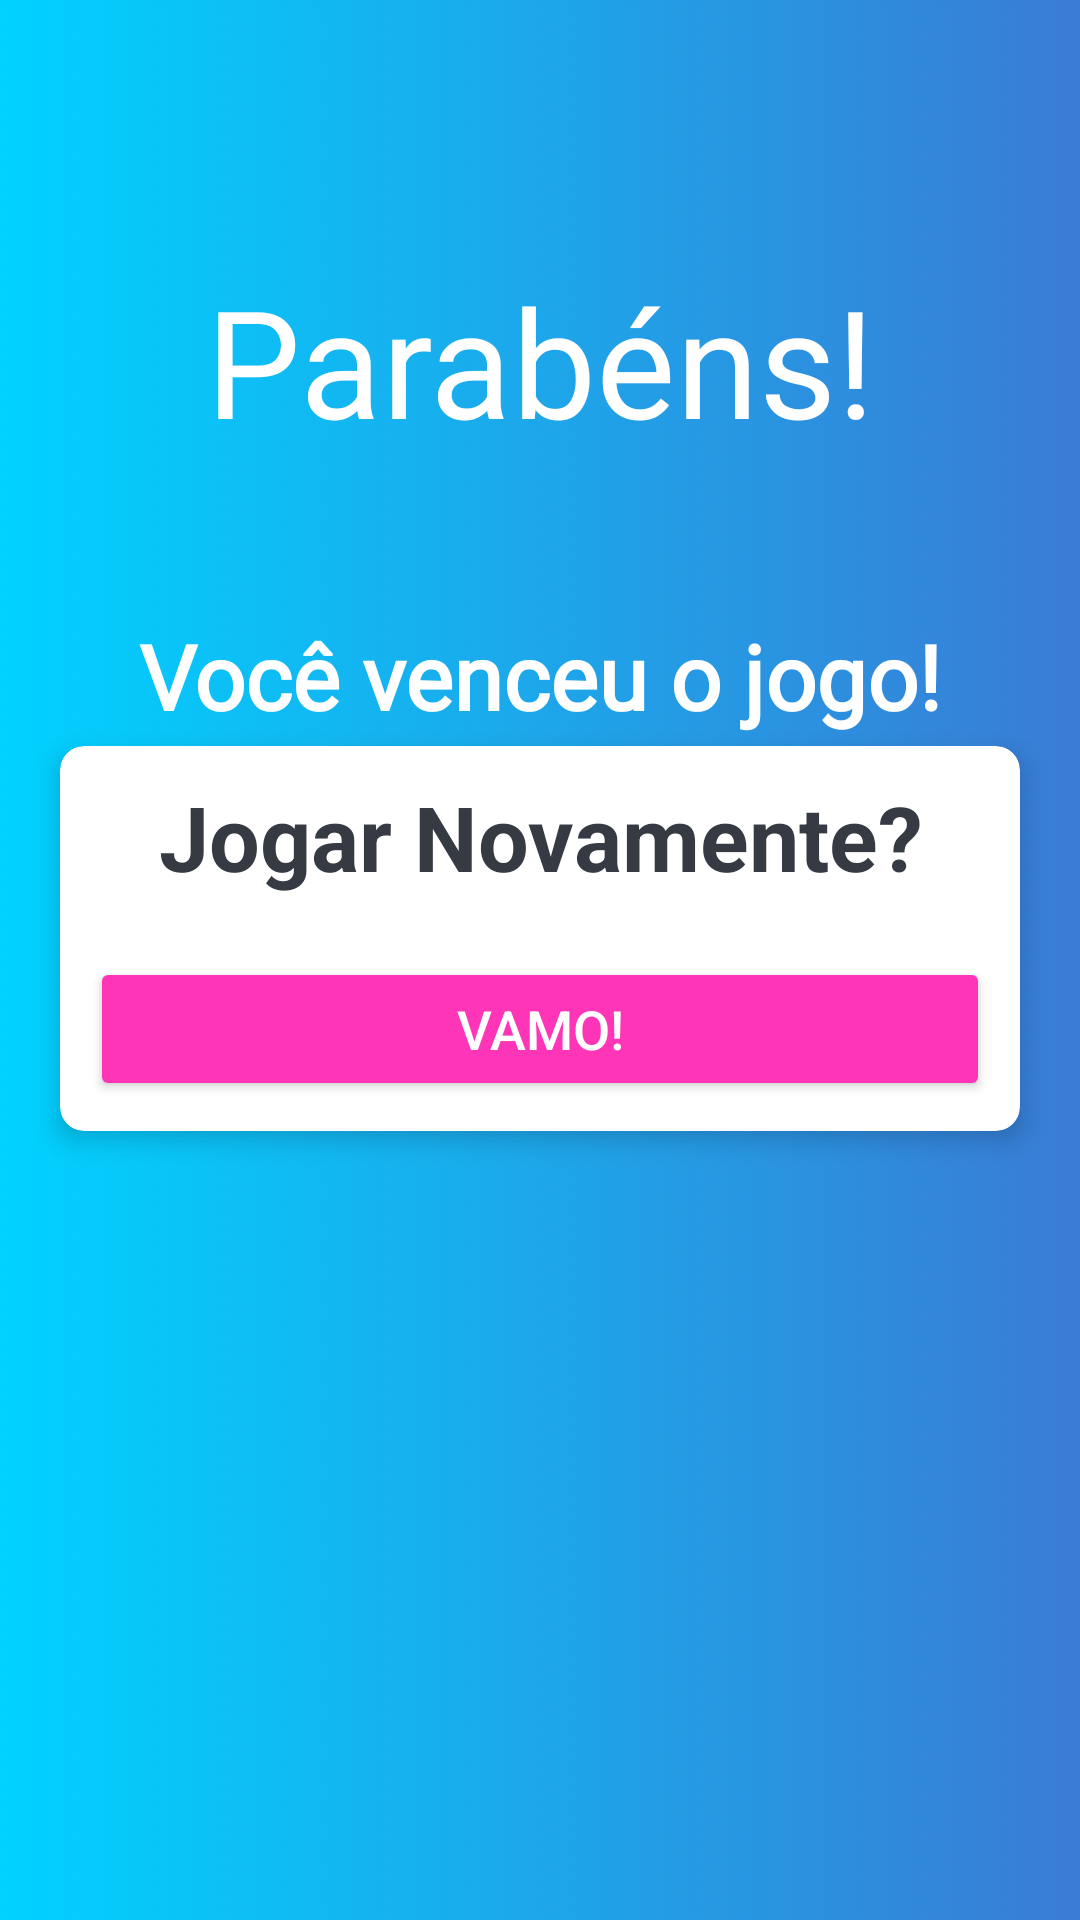

This screen was rendered from an Android layout file. Write that file and the resources it references.
<!-- AndroidManifest.xml: application theme Theme.QuizChallenge -->
<!-- res/layout/fragment_quiz_game_win.xml -->
<?xml version="1.0" encoding="utf-8"?>
<androidx.constraintlayout.widget.ConstraintLayout xmlns:android="http://schemas.android.com/apk/res/android"
    xmlns:app="http://schemas.android.com/apk/res-auto"
    xmlns:tools="http://schemas.android.com/tools"
    android:layout_width="match_parent"
    android:layout_height="match_parent"
    android:background="@drawable/background_default"
    tools:context=".fragments.QuizGameWinFragment">

    <TextView
        android:id="@+id/congratsTextView"
        android:layout_width="match_parent"
        android:layout_height="wrap_content"
        android:layout_marginBottom="400dp"
        android:fontFamily="@font/poppins_bold"
        android:gravity="center"
        android:text="@string/congratulations"
        android:textColor="@color/white"
        android:textSize="50sp"
        app:layout_constraintBottom_toBottomOf="parent"
        app:layout_constraintEnd_toEndOf="parent"
        app:layout_constraintStart_toStartOf="parent"
        app:layout_constraintTop_toTopOf="parent" />

    <TextView
        android:id="@+id/winTheGameTextView"
        android:layout_width="match_parent"
        android:layout_height="wrap_content"
        android:layout_marginTop="10dp"
        android:layout_marginBottom="200dp"
        android:fontFamily="@font/poppins_medium"
        android:gravity="center"
        android:text="@string/you_win"
        android:textColor="@color/white"
        android:textSize="30sp"
        android:textStyle="bold"
        app:layout_constraintBottom_toBottomOf="parent"
        app:layout_constraintEnd_toEndOf="@+id/congratsTextView"
        app:layout_constraintStart_toStartOf="parent"
        app:layout_constraintTop_toTopOf="parent" />

    <androidx.cardview.widget.CardView
        android:id="@+id/cardView"
        android:layout_width="match_parent"
        android:layout_height="wrap_content"
        android:layout_marginStart="20dp"
        android:layout_marginEnd="20dp"
        android:layout_marginBottom="260dp"
        android:background="@color/white"
        app:cardCornerRadius="8dp"
        app:cardElevation="5dp"
        app:layout_constraintBottom_toBottomOf="parent"
        app:layout_constraintEnd_toEndOf="parent"
        app:layout_constraintStart_toStartOf="parent"
        app:layout_constraintTop_toBottomOf="@+id/winTheGameTextView">

        <LinearLayout
            android:layout_width="match_parent"
            android:layout_height="wrap_content"
            android:orientation="vertical"
            android:padding="10dp">

            <TextView
                android:layout_width="match_parent"
                android:layout_height="wrap_content"
                android:gravity="center"
                android:text="@string/again"
                android:textColor="@color/kind_black"
                android:textSize="30sp"
                android:textStyle="bold" />

            <Button
                android:id="@+id/startGameBtn"
                android:layout_width="match_parent"
                android:layout_height="wrap_content"
                android:layout_marginTop="20dp"
                android:backgroundTint="#FF35B8"
                android:text="@string/go_play"
                android:textColor="@color/white"
                android:textSize="18sp">

            </Button>

        </LinearLayout>
    </androidx.cardview.widget.CardView>

    <ImageView
        android:id="@+id/worldImageView"
        android:layout_width="185dp"
        android:layout_height="174dp"
        android:layout_marginTop="380dp"
        android:scaleType="fitXY"
        android:src="@drawable/world_image"
        app:layout_constraintBottom_toBottomOf="parent"
        app:layout_constraintEnd_toEndOf="parent"
        app:layout_constraintStart_toStartOf="parent"
        app:layout_constraintTop_toTopOf="parent" />


</androidx.constraintlayout.widget.ConstraintLayout>
<!-- resources referenced by this layout -->
<resources>
  <color name="kind_black">#363A43</color>
  <color name="white">#FFFFFFFF</color>
  <!-- drawable background_default: jpg bitmap (drawable-v24, 251313 bytes) -->
  <string name="again">Jogar Novamente?</string>
  <string name="congratulations">Parabéns!</string>
  <string name="go_play">Vamo!</string>
  <string name="you_win">Você venceu o jogo!</string>
  <style name="Theme.QuizChallenge" parent="Theme.MaterialComponents.Light.NoActionBar">
          
          <item name="colorPrimary">@color/purple_500</item>
          <item name="colorPrimaryVariant">@color/purple_700</item>
          <item name="colorOnPrimary">@color/white</item>
          
          <item name="colorSecondary">#FF35B8</item>
          <item name="colorSecondaryVariant">@color/teal_700</item>
          <item name="colorOnSecondary">@color/black</item>
          
          <item name="android:statusBarColor" tools:targetApi="l">?attr/colorPrimaryVariant</item>
          
      </style>
  <color name="purple_500">#FF6200EE</color>
  <color name="purple_700">#FF3700B3</color>
  <color name="teal_700">#FF018786</color>
  <color name="black">#FF000000</color>
</resources>
